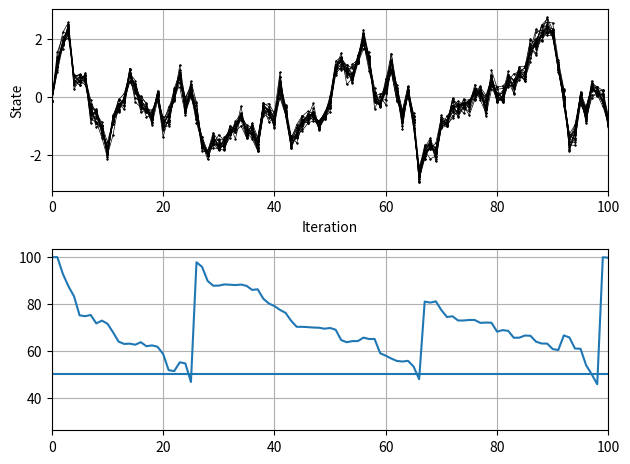

The script that saved this image:
import numpy as np
import matplotlib.pyplot as plt
from scipy.stats import norm
T = 2000

x = np.zeros(T)
y = np.zeros(T)

x[0] = np.random.normal(0, 2**.5)
y[0] = np.random.normal(2*x[0], 0.1**.5)
for t in range(1, T):
    x[t] = np.random.normal(0.8*x[t-1], 0.5**.5)
    y[t] = np.random.normal(2*x[t], 0.1**.5)


## Kalman block ##
print('Kalman block')
A = 0.8
C = 2
Q = 0.5
R = 0.1
P = 2

x_kalman = np.zeros(T)
var_kalman = np.zeros(T)
x_kalman[0] = 0
var_kalman[0] = P
for t in range(1,T):
    P_pred = A*P*A + Q    
    K = P_pred*C*(C*P_pred*C + R)**-1
    
    P = P_pred - K*C*P_pred
    x_kalman[t] = A*x_kalman[t-1] + K*(y[t] - C*A*x_kalman[t-1])
    var_kalman[t] = P
mse_kalman = np.mean(np.abs(x_kalman - x))
## end of Kalman block ##

### FAPF block
print('\nFAPF block')
def fapf_q(y, x_, N):
    return norm.rvs(loc=1/42 * (20*y + 1.6*x_), scale=42**-0.5, size=N)

def fapf_q_pdf(x, y, x_):
    return norm.pdf(x, loc=1/42 * (20*y + 1.6*x_), scale=42**-0.5)

def fapf_v_pdf(y, x_):
    return norm.pdf(y, loc=1.6*x_, scale=2.1**0.5)

def fapf_y_from_x(y, x):
    return norm.pdf(y, loc=2*x, scale=0.1**0.5)

def systematic_resampling(U, v):
    N = len(v)
    v_cumsum = np.cumsum(v)
    a = np.zeros(N)
    i = 0
    for n in range(N):
        while U[i] < v_cumsum[n]:
            a[i] = n
            i += 1
            if i == N:
                return a
    return -1

N = 100 # particles in the FAPF

resamples = 0

mad_fapf_2_kalman = []
print(N)

x_fapf_hat = np.zeros(T)
x_fapf = np.zeros((N, T))
a = np.zeros((N, T)).astype(int)

# initialize x from q
x_fapf[:, 0] = fapf_q(y[0], 0, N)
w = 1/N * np.ones(N)

N_eff = np.zeros(T)
v = fapf_v_pdf(y[0], np.zeros(N))
v /= v.sum()
w = 1/N * np.ones(N)
N_eff[0] = 1/np.sum(w**2)
for t in range(1, T):
    # compute misadjustment multipliers v
    v = fapf_v_pdf(y[t], x_fapf[:, t-1])
    v /= v.sum()
    N_eff[t] = 1/np.sum(w**2)
    if N_eff[t] < 50: # resample
         # ancenstor indexes
        U = np.zeros(N)
        U0 = np.random.uniform(0, 1/N)
        for i in range(N):
            U[i] = i/N + U0
        # a[:, t] = np.random.choice(N, size=N, p=v)
        a[:, t] = systematic_resampling(U, v)
        resamples += 1
        w = 1/N*np.ones(N)
    else: # do not resample
        a[:, t] = np.arange(N)

    # propagation
    x_fapf[:, t] = fapf_q(y[t], x_fapf[a[:, t].astype(int), t-1], N) 
    x_fapf_hat[t] = np.mean(x_fapf[:, t])
    w_tilde = fapf_v_pdf(y[t], x_fapf[:, t-1])*w
    # w_tilde = fapf_y_from_x(y[t], x_fapf[:, t])*w
    w = w_tilde/w_tilde.sum()

mad_fapf_2_kalman.append(np.mean(np.abs(x_fapf_hat-x_kalman)))

print('MAD between FAPF and Kalman state: ', mad_fapf_2_kalman)
print('N.o. resamples: ', resamples)
## end of FAPF block

a = a.astype(int)
idx = np.arange(N)
plot_from = 100
plot_to = 0
plt.subplot(211)
for t in range(T-1, 0, -1):
    n = len(idx)
    t_mat = np.vstack((t*np.ones(n), (t-1)*np.ones(n)))
    ancest = a[a[idx, t], t-1]
    val_mat =  np.vstack((x_fapf[idx, t], x_fapf[ancest, t-1]))
    idx_mat = np.vstack((idx, ancest))
    if t <= plot_from and t >= plot_to:
        plt.plot(t_mat, val_mat, 'ko-', linewidth=.5, markersize=.5)
    idx = np.unique(ancest)
plt.xlabel('Iteration')
plt.ylabel('State')
plt.xlim(plot_to, plot_from)
plt.grid()
plt.tight_layout()

plt.subplot(212)
plt.grid()
plt.plot(N_eff)
plt.xlim(plot_to, plot_from)
plt.tight_layout()
plt.hlines(50, plot_to, plot_from)

print(np.mean(N_eff))
plt.show()